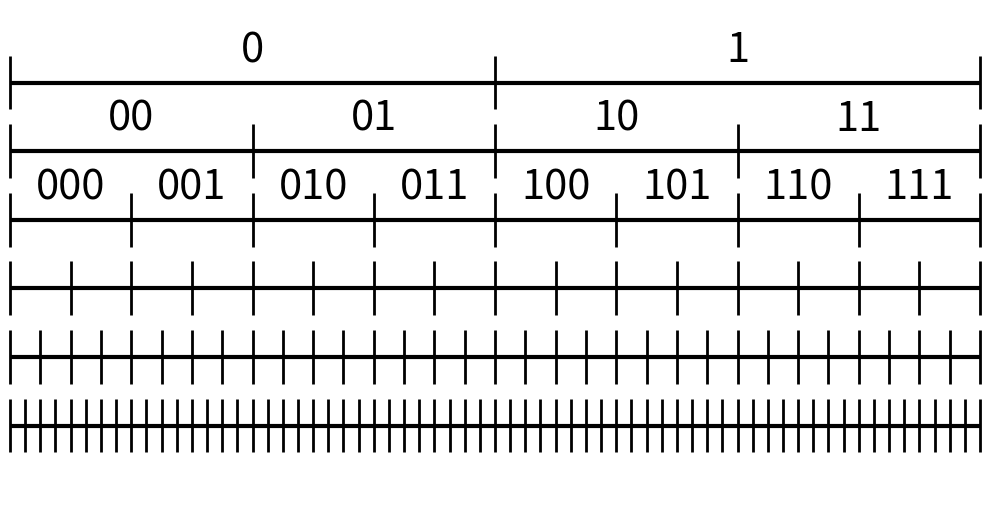

Here is the Python script that generated this plot:
import numpy as np
import matplotlib.pyplot as plt


bits=(1, 2, 3, 4, 5, 6)          # number of bits per line (top->bottom). 1->2 segments, 2->4, etc.
x_range=(0.0, 1.0)      # domain, closed at both ends
top=0.85                # y-position of the top line
bottom=0.15             # y-position of the bottom line
label_offset=0.025       # vertical offset for labels above each line
tick_half_height=0.055  # half height of division markers
line_lw=3
tick_lw=2
fontsize=30
figsize=None

if figsize is None:
    figsize = (10, max(2.2, 0.7 * len(bits) + 1.0))

fig, ax = plt.subplots(figsize=figsize)

# Compute y-positions (top -> bottom)
if len(bits) == 1:
    y_positions = [0.55]
else:
    y_positions = np.linspace(top, bottom, len(bits))

x0, x1 = x_range

for level, y in zip(bits, y_positions):
    n_segments = 2 ** level

    # Main horizontal line
    ax.hlines(y, x0, x1, colors='black', linewidth=line_lw, zorder=2)

    # Division markers (including both ends)
    xs = np.linspace(x0, x1, n_segments + 1)
    ax.vlines(
        xs, y - tick_half_height, y + tick_half_height, 
        colors='black', linewidth=tick_lw,
        clip_on=False, zorder=3
    )

    # Ensure square ends (avoids rounded ends that can look thinner when clipped)
    try:
        lc.set_capstyle('butt')
    except Exception:
        pass
    
    # Binary labels at segment centers
    if level < 4:
        mids = (xs[:-1] + xs[1:]) / 2.0
        for i, xm in enumerate(mids):
            label = format(i, f'0{level}b')
            ax.text(xm, y + label_offset, label, ha='center', va='bottom', fontsize=fontsize, zorder=4)

# Formatting: 0..1 on x, no ticks/labels/frames
ax.set_xlim(x0, x1)
ax.set_ylim(0, 1)
ax.set_xticks([])
ax.set_yticks([])
for spine in ax.spines.values():
    spine.set_visible(False)

plt.tight_layout()
plt.savefig('binary.svg')
plt.show()
